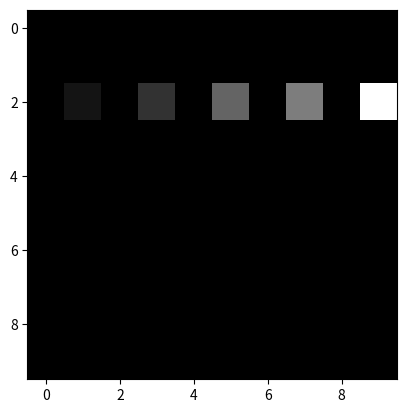

Recreate this plot in Python.
import numpy as np
import matplotlib.pyplot as plt


#imagen negra
img = np.zeros((10,10, 1), np.uint8)


img[2,1,0] = 20
img[2,3,0] = 50
img[2,5,0] = 100
img[2,7,0] = 125
img[2,9,0] = 255


print(img[:,:,0])


plt.imshow(img, cmap="gray")

plt.show()
